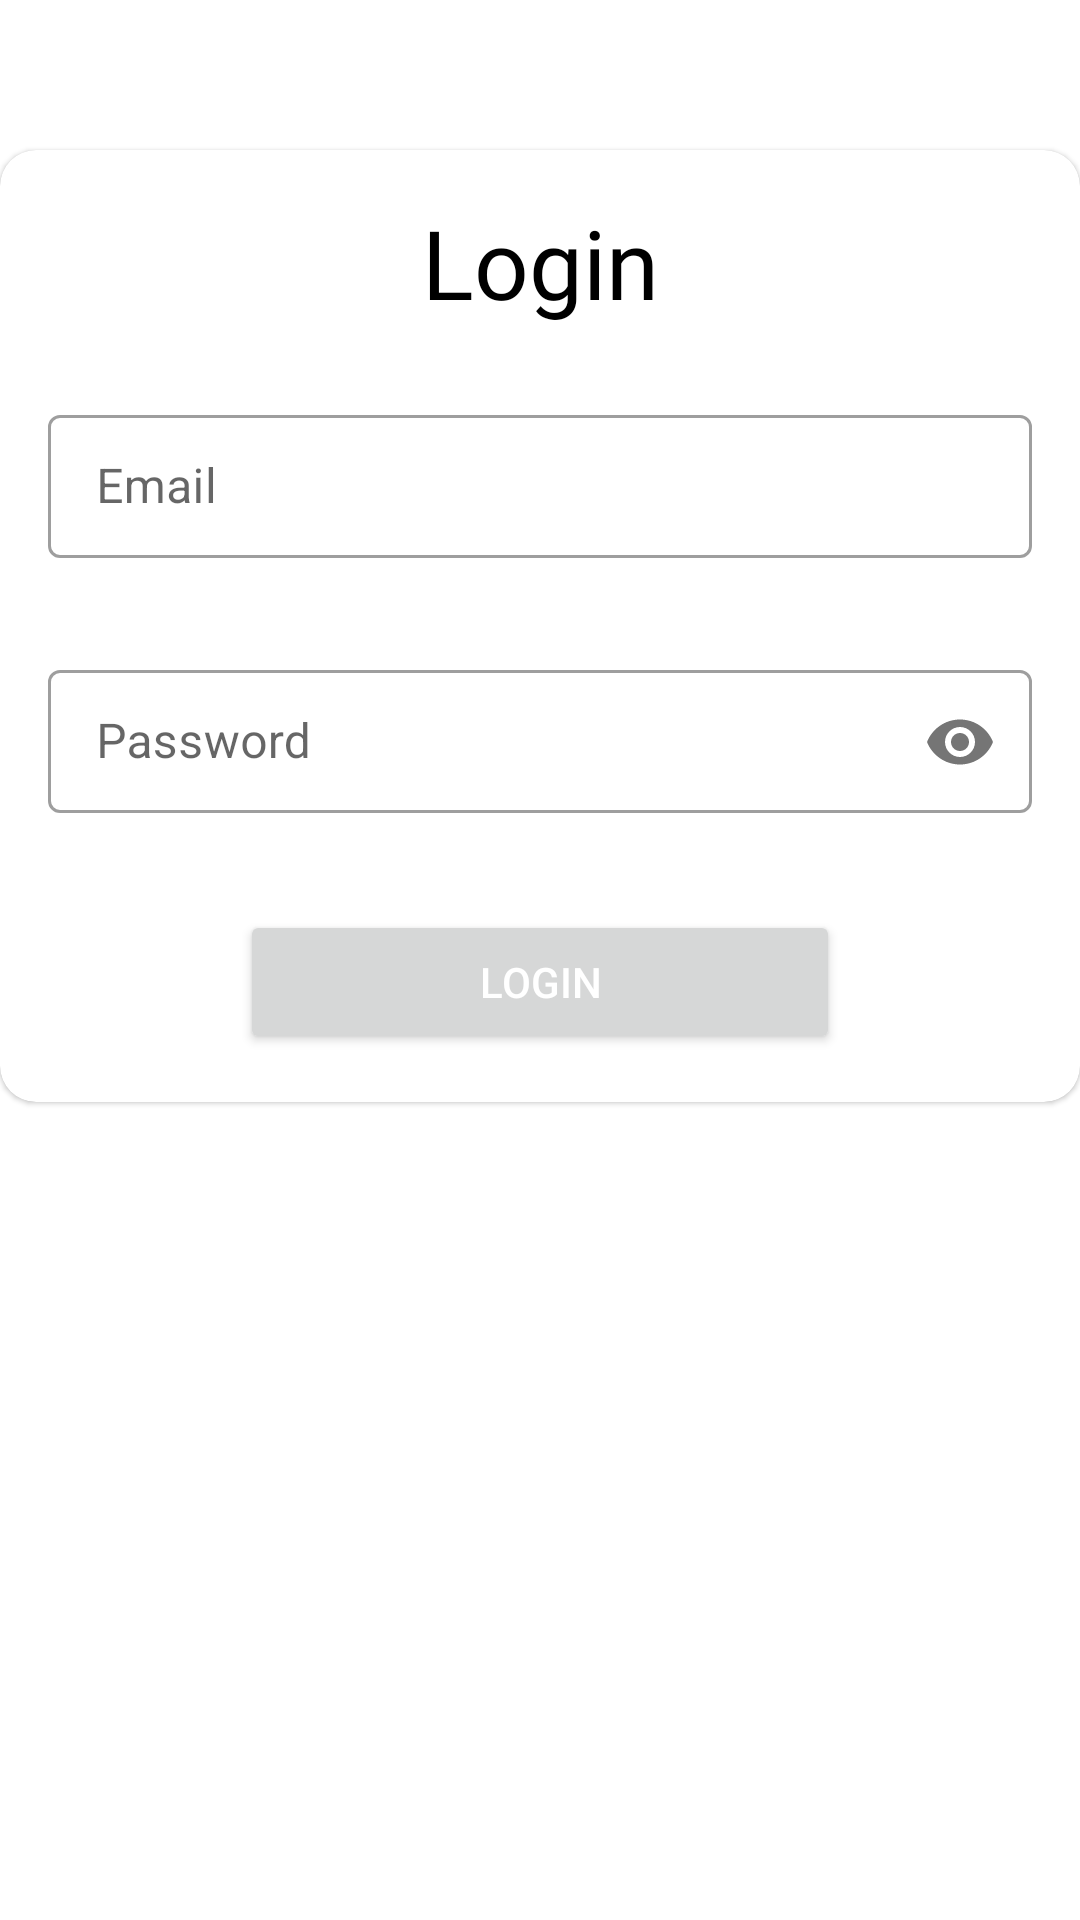

Reconstruct the res/layout file that produces this screen, plus the resources it refers to.
<!-- AndroidManifest.xml: application theme Theme.Chatapp -->
<!-- res/layout/fragment_loginfragment.xml -->
<?xml version="1.0" encoding="utf-8"?>
<androidx.core.widget.NestedScrollView xmlns:android="http://schemas.android.com/apk/res/android"
    xmlns:tools="http://schemas.android.com/tools"
    android:layout_width="match_parent"
    android:layout_height="match_parent"
    xmlns:app="http://schemas.android.com/apk/res-auto"
    tools:context=".fragments.loginfragment">

    <com.google.android.material.card.MaterialCardView
        app:cardCornerRadius="12dp"
        android:foreground="?android:attr/selectableItemBackground"
        android:clickable="true"
        android:layout_marginTop="50dp"
        android:layout_width="match_parent"
        android:layout_height="wrap_content">

        <LinearLayout
            android:orientation="vertical"
            android:layout_width="match_parent"
            android:layout_height="wrap_content">

            <TextView
                android:layout_marginTop="16dp"
                android:gravity="center"
                android:text="Login"
                android:layout_marginBottom="8dp"

                android:fontFamily="@font/actor"
                android:textSize="32dp"
                android:textColor="#000000"
                android:layout_width="match_parent"
                android:layout_height="wrap_content">
            </TextView>


            <com.google.android.material.textfield.TextInputLayout
                android:layout_margin="16dp"
                android:hint="Email"
                app:boxBackgroundColor="@color/cardview_light_background"
                android:background="#FFFFFF"
                style="@style/Widget.MaterialComponents.TextInputLayout.OutlinedBox.Dense"
                android:layout_width="match_parent"
                android:layout_height="wrap_content">

                <EditText

                    android:inputType="textEmailAddress"
                    android:id="@+id/email"
                    android:layout_width="match_parent"
                    android:layout_height="wrap_content">

                </EditText>

            </com.google.android.material.textfield.TextInputLayout>



            <com.google.android.material.textfield.TextInputLayout
                android:layout_margin="16dp"
                app:passwordToggleEnabled="true"
                android:hint="Password"
                app:boxBackgroundColor="@color/cardview_light_background"
                android:background="#FFFFFF"
                style="@style/Widget.MaterialComponents.TextInputLayout.OutlinedBox.Dense"
                android:layout_width="match_parent"
                android:layout_height="wrap_content">

                <EditText


                    android:inputType="textPassword"
                    android:id="@+id/password"
                    android:layout_width="match_parent"
                    android:layout_height="wrap_content">

                </EditText>

            </com.google.android.material.textfield.TextInputLayout>


            <Button
                android:text="Login"
                android:layout_margin="16dp"
                app:cornerRadius="12dp"
                android:layout_gravity="center"
                android:id="@+id/login"
                android:textColor="#ffffff"
                android:layout_width="200dp"
                android:layout_height="wrap_content">

            </Button>



        </LinearLayout>

    </com.google.android.material.card.MaterialCardView>
`



</androidx.core.widget.NestedScrollView>
<!-- resources referenced by this layout -->
<resources>
  <style name="Theme.Chatapp" parent="Theme.MaterialComponents.DayNight.NoActionBar">
          
          <item name="colorPrimary">#9864e7</item>
          <item name="colorPrimaryVariant">#9864e7</item>
          <item name="colorOnPrimary">@color/white</item>
          
          <item name="colorSecondary">@color/teal_200</item>
          <item name="colorSecondaryVariant">@color/teal_700</item>
          <item name="colorOnSecondary">@color/black</item>
          
          <item name="android:statusBarColor" tools:targetApi="l">?attr/colorPrimaryVariant</item>
          
      </style>
  <!-- not gathered from this repository: default colours our renderer supplied (Android Studio template values) -->
  <color name="teal_200">#FF03DAC5</color>
  <color name="teal_700">#FF018786</color>
  <color name="black">#FF000000</color>
  <color name="white">#FFFFFFFF</color>
</resources>
